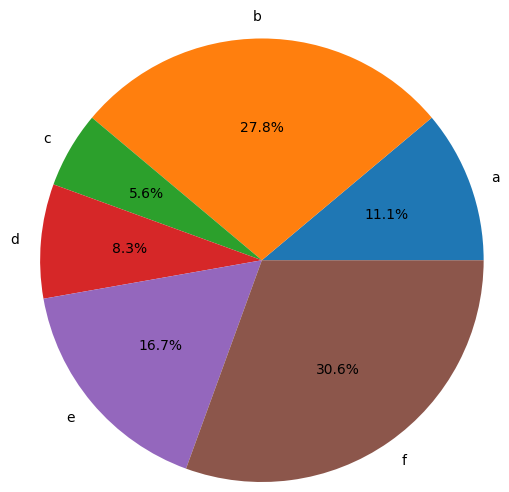

Write the Python code that produced this figure.
import numpy as np
import matplotlib.pyplot as plt

plt.rcParams['font.sans-serif'] = ['SimHei']
plt.rcParams['axes.unicode_minus'] = False
"""
    pie(x, expload,labes,autopct,pctdistance,labeldistance)
    - **x：**表示扇形或楔形的数据。
    - **explode：**表示扇形或楔形<font color="red">离开圆心的距离</font>。
    - **labels：**表示扇形或楔形对应的标签文本。
    - **autopct：**表示控制扇形或楔形的数值显示的字符串，可通过格式字符串指定小数点后的位数。
    - **pctdistance：**表示扇形或楔形对应的数值标签距离圆心的比例，默认为0.6。
    - **shadow：**表示是否<font color="red">显示阴影</font>。
    - **labeldistance：**表示标签文本的绘制位置（相对于半径的比例），默认为1.1。
"""

data = np.array([20, 50, 10, 15, 30, 55])
pie_labels = np.array(['a', 'b', 'c', 'd', 'e', 'f'])
# 绘制饼图
plt.pie(data, radius=1.5, labels=pie_labels, autopct='%3.1f%%')
plt.show()

